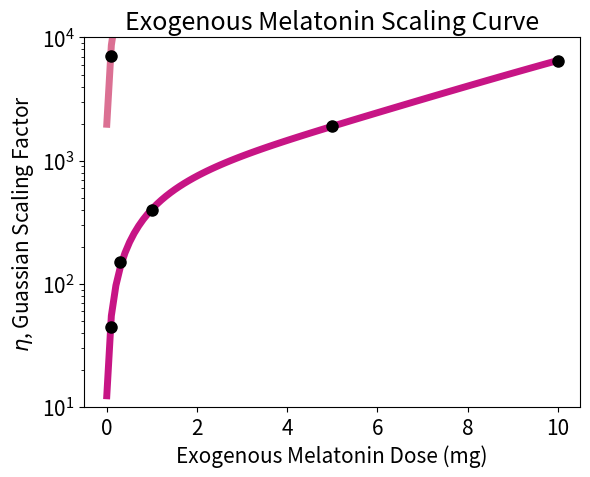

The script that saved this image:
# -*- coding: utf-8 -*-
"""
Created on Sun Mar 17 16:01:57 2024

[redacted]

Plot the curve for melatonin dosing 

"""


#-------- Set Up -------------------------------

# Imports 

import numpy as np
import matplotlib.pyplot as plt


plt.rcParams.update({'font.size': 15})


#-------- Plot the curve and the data -----
# pg/mL on y-axis 

x = [0.1, 0.3, 1, 5, 10]
y = [45, 150, 400, 1900, 6500] # pg/mL (plasma)

x_line = np.linspace(0,10,100);
y_line = 6.413*pow(x_line,3) - 41.94*pow(x_line,2) + 426.9*(x_line) + 12.36;

plt.plot(x_line,y_line,lw=5,color='mediumvioletred')
plt.plot(x,y,'o',color='black',markersize=8)
plt.yscale('log')
plt.ylim([10,10000])
plt.title('Exogenous Melatonin Dosing Curve')
plt.xlabel('Exogenous Melatonin Dose (mg)')
plt.ylabel('Plasma Melatonin (pg/mL)')
plt.show()






#-------- Plot the curve and the data -----
# Guassian scaling factor on y-axis 

x = [0.1, 0.3, 1, 5, 10]
y = [7050, 23550, 62750, 298000, 1000000] # pg/mL (plasma)

x_line = np.linspace(0,10,100);
y_line = 962.48*pow(x_line,3) - 6316.5*pow(x_line,2) + 66719*x_line + 1975.9 # Cubic fit to 5 points (May 2024)

plt.plot(x_line,y_line,lw=5,color='palevioletred')
plt.plot(x,y,'o',color='black',markersize=8)
plt.yscale('log')
#plt.ylim([10,10000])
plt.title('Exogenous Melatonin Scaling Curve')
plt.xlabel('Exogenous Melatonin Dose (mg)')
plt.ylabel('$\eta$, Guassian Scaling Factor')
plt.show()
